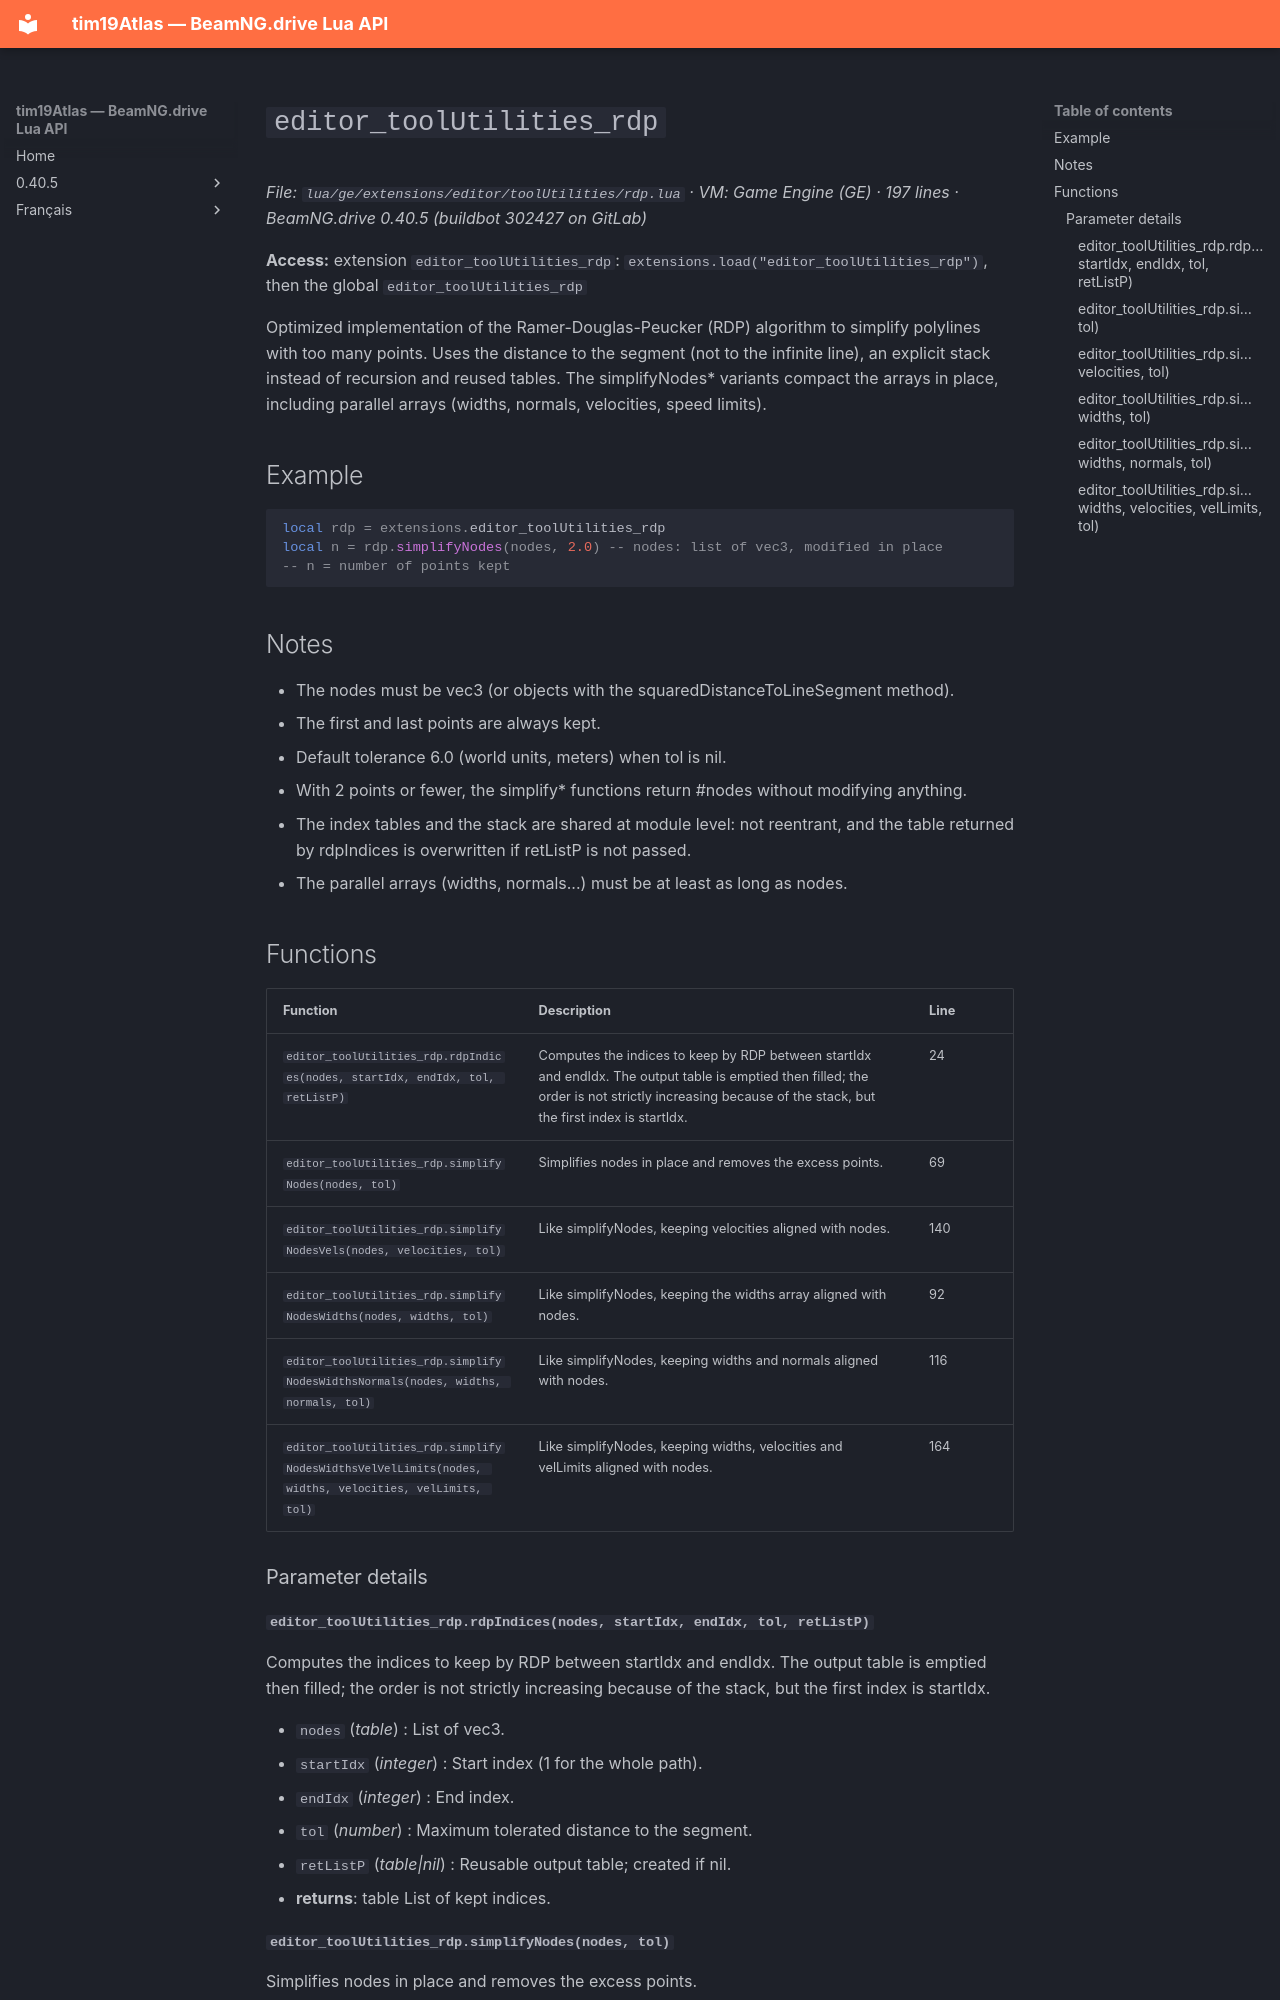

repository: Tim0219800/beamng-lua-atlas · page: 0.40.5/ge/extensions/editor/toolUtilities/rdp.html · generator: mkdocs

# `editor_toolUtilities_rdp`

*File: `lua/ge/extensions/editor/toolUtilities/rdp.lua` · VM: Game Engine (GE) · 197 lines · BeamNG.drive 0.40.5 (buildbot 302427 on GitLab)*

**Access:** extension `editor_toolUtilities_rdp`: `extensions.load("editor_toolUtilities_rdp")`, then the global `editor_toolUtilities_rdp`

Optimized implementation of the Ramer-Douglas-Peucker (RDP) algorithm to simplify polylines with too many points. Uses the distance to the segment (not to the infinite line), an explicit stack instead of recursion and reused tables. The simplifyNodes* variants compact the arrays in place, including parallel arrays (widths, normals, velocities, speed limits).

## Example

```lua
local rdp = extensions.editor_toolUtilities_rdp
local n = rdp.simplifyNodes(nodes, 2.0) -- nodes: list of vec3, modified in place
-- n = number of points kept
```

## Notes

- The nodes must be vec3 (or objects with the squaredDistanceToLineSegment method).
- The first and last points are always kept.
- Default tolerance 6.0 (world units, meters) when tol is nil.
- With 2 points or fewer, the simplify* functions return #nodes without modifying anything.
- The index tables and the stack are shared at module level: not reentrant, and the table returned by rdpIndices is overwritten if retListP is not passed.
- The parallel arrays (widths, normals...) must be at least as long as nodes.

## Functions

| Function | Description | Line |
|---|---|---|
| `editor_toolUtilities_rdp.rdpIndices(nodes, startIdx, endIdx, tol, retListP)` | Computes the indices to keep by RDP between startIdx and endIdx. The output table is emptied then filled; the order is not strictly increasing because of the stack, but the first index is startIdx. | 24 |
| `editor_toolUtilities_rdp.simplifyNodes(nodes, tol)` | Simplifies nodes in place and removes the excess points. | 69 |
| `editor_toolUtilities_rdp.simplifyNodesVels(nodes, velocities, tol)` | Like simplifyNodes, keeping velocities aligned with nodes. | 140 |
| `editor_toolUtilities_rdp.simplifyNodesWidths(nodes, widths, tol)` | Like simplifyNodes, keeping the widths array aligned with nodes. | 92 |
| `editor_toolUtilities_rdp.simplifyNodesWidthsNormals(nodes, widths, normals, tol)` | Like simplifyNodes, keeping widths and normals aligned with nodes. | 116 |
| `editor_toolUtilities_rdp.simplifyNodesWidthsVelVelLimits(nodes, widths, velocities, velLimits, tol)` | Like simplifyNodes, keeping widths, velocities and velLimits aligned with nodes. | 164 |

### Parameter details
